Labelled photos from "fruit-recognition", an image-classification folder in Standthereandheremecry/fruit-recognition. The possible labels are: apple, mango, orange.

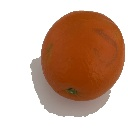
Label: orange

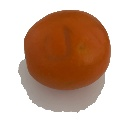
Label: orange

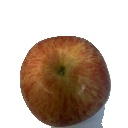
Label: apple

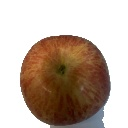
Label: apple

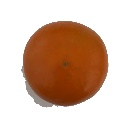
Label: orange

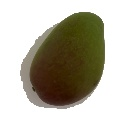
Label: mango
